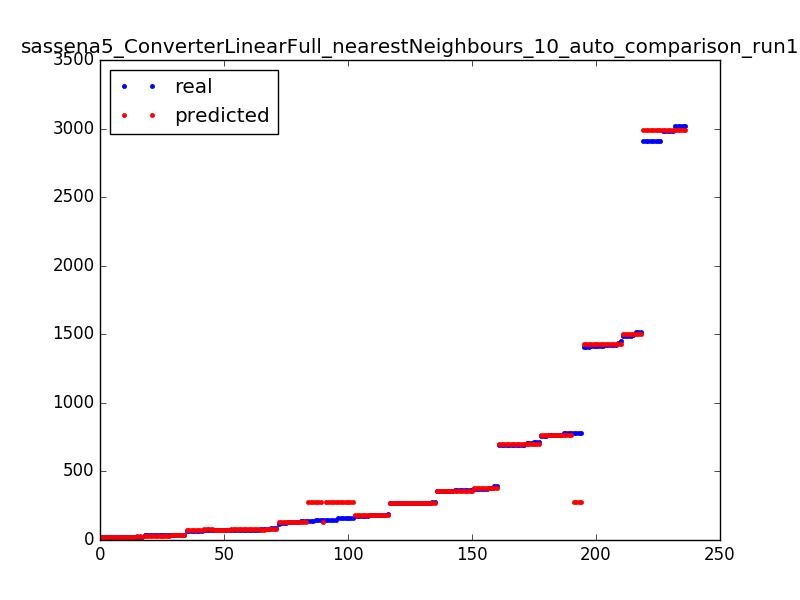

Source data for this figure (header and first rows):
33.0, 30.8
120.0, 132.6
39.0, 38.1
2912, 2986
70.0, 78.1
73.0, 78.1
25.0, 21.0
696.0, 700.0
696.0, 700.0
362.0, 359.3
146.0, 279.3
159.0, 279.3
696.0, 700.0
75.0, 78.1
80.0, 73.3
757.0, 763.7
272.0, 273.3
711.0, 700.0
362.0, 359.3
25.0, 21.0
783.0, 279.3
1423, 1431
270.0, 273.3
19.0, 21.0
3021, 2986
757.0, 763.7
33.0, 30.8
70.0, 78.1
2981, 2986
134.0, 132.6
696.0, 700.0
183.0, 183.0
270.0, 273.3
2912, 2986
159.0, 279.3
158.0, 279.3
73.0, 78.1
70.0, 78.1
38.0, 38.1
184.0, 183.0
24.0, 21.0
139.0, 132.6
140.0, 279.3
19.0, 21.0
362.0, 359.3
705.0, 700.0
75.0, 78.1
176.0, 183.0
86.0, 78.1
363.0, 359.3
24.0, 21.0
80.0, 73.3
86.0, 78.1
25.0, 21.0
363.0, 359.3
380.0, 379.7
2981, 2986
757.0, 763.7
691.0, 700.0
2912, 2986
65.0, 73.3
... 176 more rows
